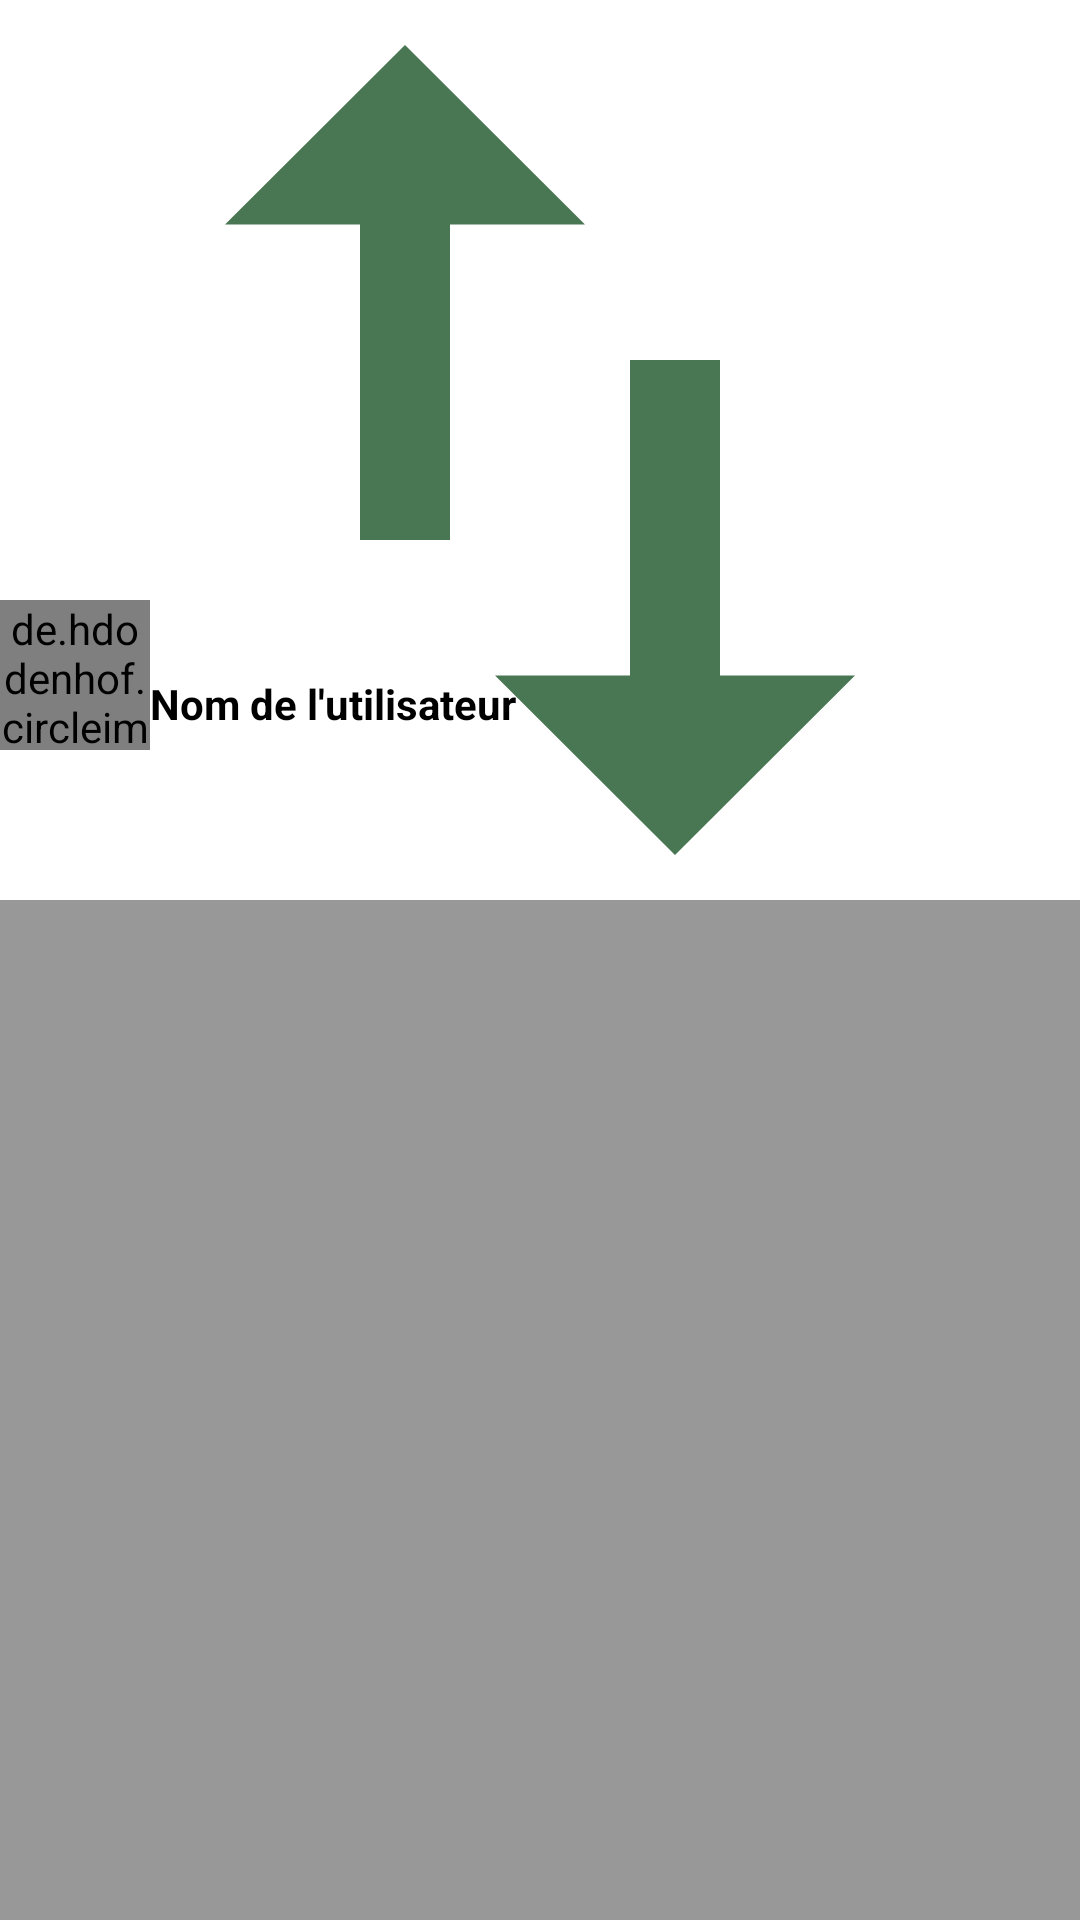

Layout XML and referenced resources for this Android screen:
<!-- AndroidManifest.xml: application theme Theme.Xpro -->
<!-- res/layout/activity_show.xml -->
<?xml version="1.0" encoding="utf-8"?>
<androidx.coordinatorlayout.widget.CoordinatorLayout xmlns:android="http://schemas.android.com/apk/res/android"
    xmlns:app="http://schemas.android.com/apk/res-auto"
    xmlns:tools="http://schemas.android.com/tools"
    android:layout_width="match_parent"
    android:layout_height="match_parent"
    android:background="@color/green_transp"
    tools:context=".ShowActivity">

    <com.google.android.material.appbar.AppBarLayout
        android:layout_width="match_parent"
        android:layout_height="wrap_content">

        <com.google.android.material.appbar.CollapsingToolbarLayout
            android:layout_width="match_parent"
            android:layout_height="wrap_content"
            app:layout_scrollFlags="scroll|exitUntilCollapsed" >

            <androidx.appcompat.widget.Toolbar
                android:id="@+id/toolbar"
                android:layout_width="match_parent"
                android:layout_height="wrap_content"
                app:layout_collapseMode="pin" />

            <RelativeLayout
                android:background="@color/white"
                android:layout_width="match_parent"
                android:layout_height="wrap_content" >

                <ImageView
                    android:id="@+id/imArticle"
                    android:layout_width="match_parent"
                    android:layout_height="300dp"
                    android:contentDescription="@string/collapse_logo"
                    android:scaleType="centerCrop"
                    android:src="@drawable/ic_action_logo" />

                <RelativeLayout
                    android:layout_width="match_parent"
                    android:layout_height="wrap_content"
                    android:orientation="horizontal" >

                    <de.hdodenhof.circleimageview.CircleImageView
                        android:id="@+id/imUser"
                        android:layout_width="50dp"
                        android:layout_height="50dp"
                        android:layout_marginTop="200dp"
                        android:src="@drawable/ic_action_vues" />

                    <TextView
                        android:id="@+id/tv_user_name"
                        android:layout_width="wrap_content"
                        android:layout_height="wrap_content"
                        android:layout_marginTop="225dp"
                        android:layout_toEndOf="@+id/imUser"
                        android:text="@string/nom_de_l_utilisateur"
                        android:textStyle="bold" />

                    <com.google.android.material.tabs.TabLayout
                        android:id="@+id/tab_layout"
                        android:layout_centerHorizontal="true"
                        android:layout_width="wrap_content"
                        android:layout_height="wrap_content"
                        android:layout_below="@+id/imUser"
                        app:tabMode="scrollable" />

                </RelativeLayout>

            </RelativeLayout>

        </com.google.android.material.appbar.CollapsingToolbarLayout>

    </com.google.android.material.appbar.AppBarLayout>

    <androidx.viewpager.widget.ViewPager
        android:id="@+id/view_pager"
        app:layout_behavior="@string/appbar_scrolling_view_behavior"
        android:layout_width="match_parent"
        android:layout_height="match_parent" />



</androidx.coordinatorlayout.widget.CoordinatorLayout>
<!-- resources referenced by this layout -->
<resources>
  <color name="green_transp">#989898</color>
  <color name="white">#FFFFFFFF</color>
  <!-- drawable ic_action_logo (drawable-anydpi) -->
  <vector xmlns:android="http://schemas.android.com/apk/res/android"
      android:width="24dp"
      android:height="24dp"
      android:viewportWidth="24"
      android:viewportHeight="24"
      android:tint="#1C5528"
      android:alpha="0.8">
    <path
        android:fillColor="@android:color/white"
        android:pathData="M9,3L5,6.99h3L8,14h2L10,6.99h3L9,3zM16,17.01L16,10h-2v7.01h-3L15,21l4,-3.99h-3z"/>
  </vector>
  <!-- drawable ic_action_vues (drawable-anydpi) -->
  <vector xmlns:android="http://schemas.android.com/apk/res/android"
      android:width="24dp"
      android:height="24dp"
      android:viewportWidth="24"
      android:viewportHeight="24"
      android:tint="#1C5528"
      android:alpha="0.8">
    <path
        android:fillColor="@android:color/white"
        android:pathData="M12,4.5C7,4.5 2.73,7.61 1,12c1.73,4.39 6,7.5 11,7.5s9.27,-3.11 11,-7.5c-1.73,-4.39 -6,-7.5 -11,-7.5zM12,17c-2.76,0 -5,-2.24 -5,-5s2.24,-5 5,-5 5,2.24 5,5 -2.24,5 -5,5zM12,9c-1.66,0 -3,1.34 -3,3s1.34,3 3,3 3,-1.34 3,-3 -1.34,-3 -3,-3z"/>
  </vector>
  <string name="collapse_logo">LOGO COLLAPSING TOOLBAR</string>
  <string name="nom_de_l_utilisateur">Nom de l\'utilisateur</string>
  <style name="Theme.Xpro" parent="Theme.MaterialComponents.DayNight.NoActionBar">
          
          <item name="colorPrimary">@color/lm_green_1</item> 
          <item name="colorPrimaryVariant">@color/lm_green_0</item> 
          <item name="colorOnPrimary">@color/white</item>
          
          <item name="colorSecondary">@color/lm_green_2</item> 
          <item name="colorSecondaryVariant">@color/teal_700</item>
          <item name="colorOnSecondary">@color/black</item>
          
          <item name="android:statusBarColor" tools:targetApi="l">?attr/colorPrimaryVariant</item>
          
          <item name="android:windowBackground">@color/lm_green_4</item>
          <item name="android:textColor">@color/black</item>
          <item name="background_ll">@color/lm_green_2_transp</item>
          <item name="background_edtv">@color/dm_gray_2_transp</item>
  
      </style>
  <color name="lm_green_1">#36802d</color>
  <color name="lm_green_0">#234d20</color>
  <color name="lm_green_2">#77ab59</color>
  <color name="teal_700">#FF018786</color>
  <color name="black">#FF000000</color>
  <color name="lm_green_4">#f0f7da</color>
  <color name="lm_green_2_transp">#9977ab59</color>
  <color name="dm_gray_2_transp">#99555555</color>
</resources>
